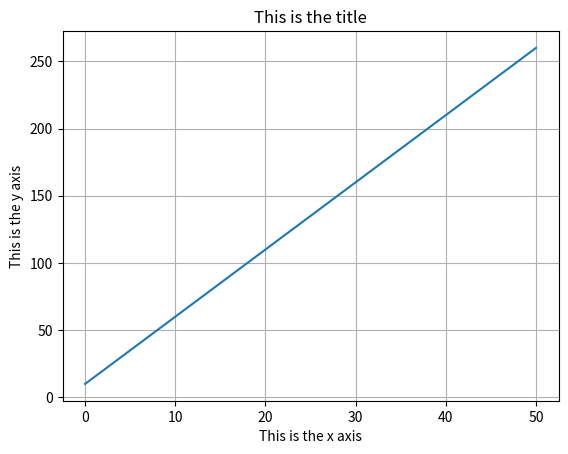

Recreate this plot in Python.
# %%

from matplotlib import pyplot as plt
import numpy as np

x = np.arange(0, 50.5, 0.5)
y = 5 * x + 10


plt.plot(x, y)
plt.xlabel('This is the x axis')
plt.ylabel('This is the y axis')
plt.title('This is the title')
plt.grid()
